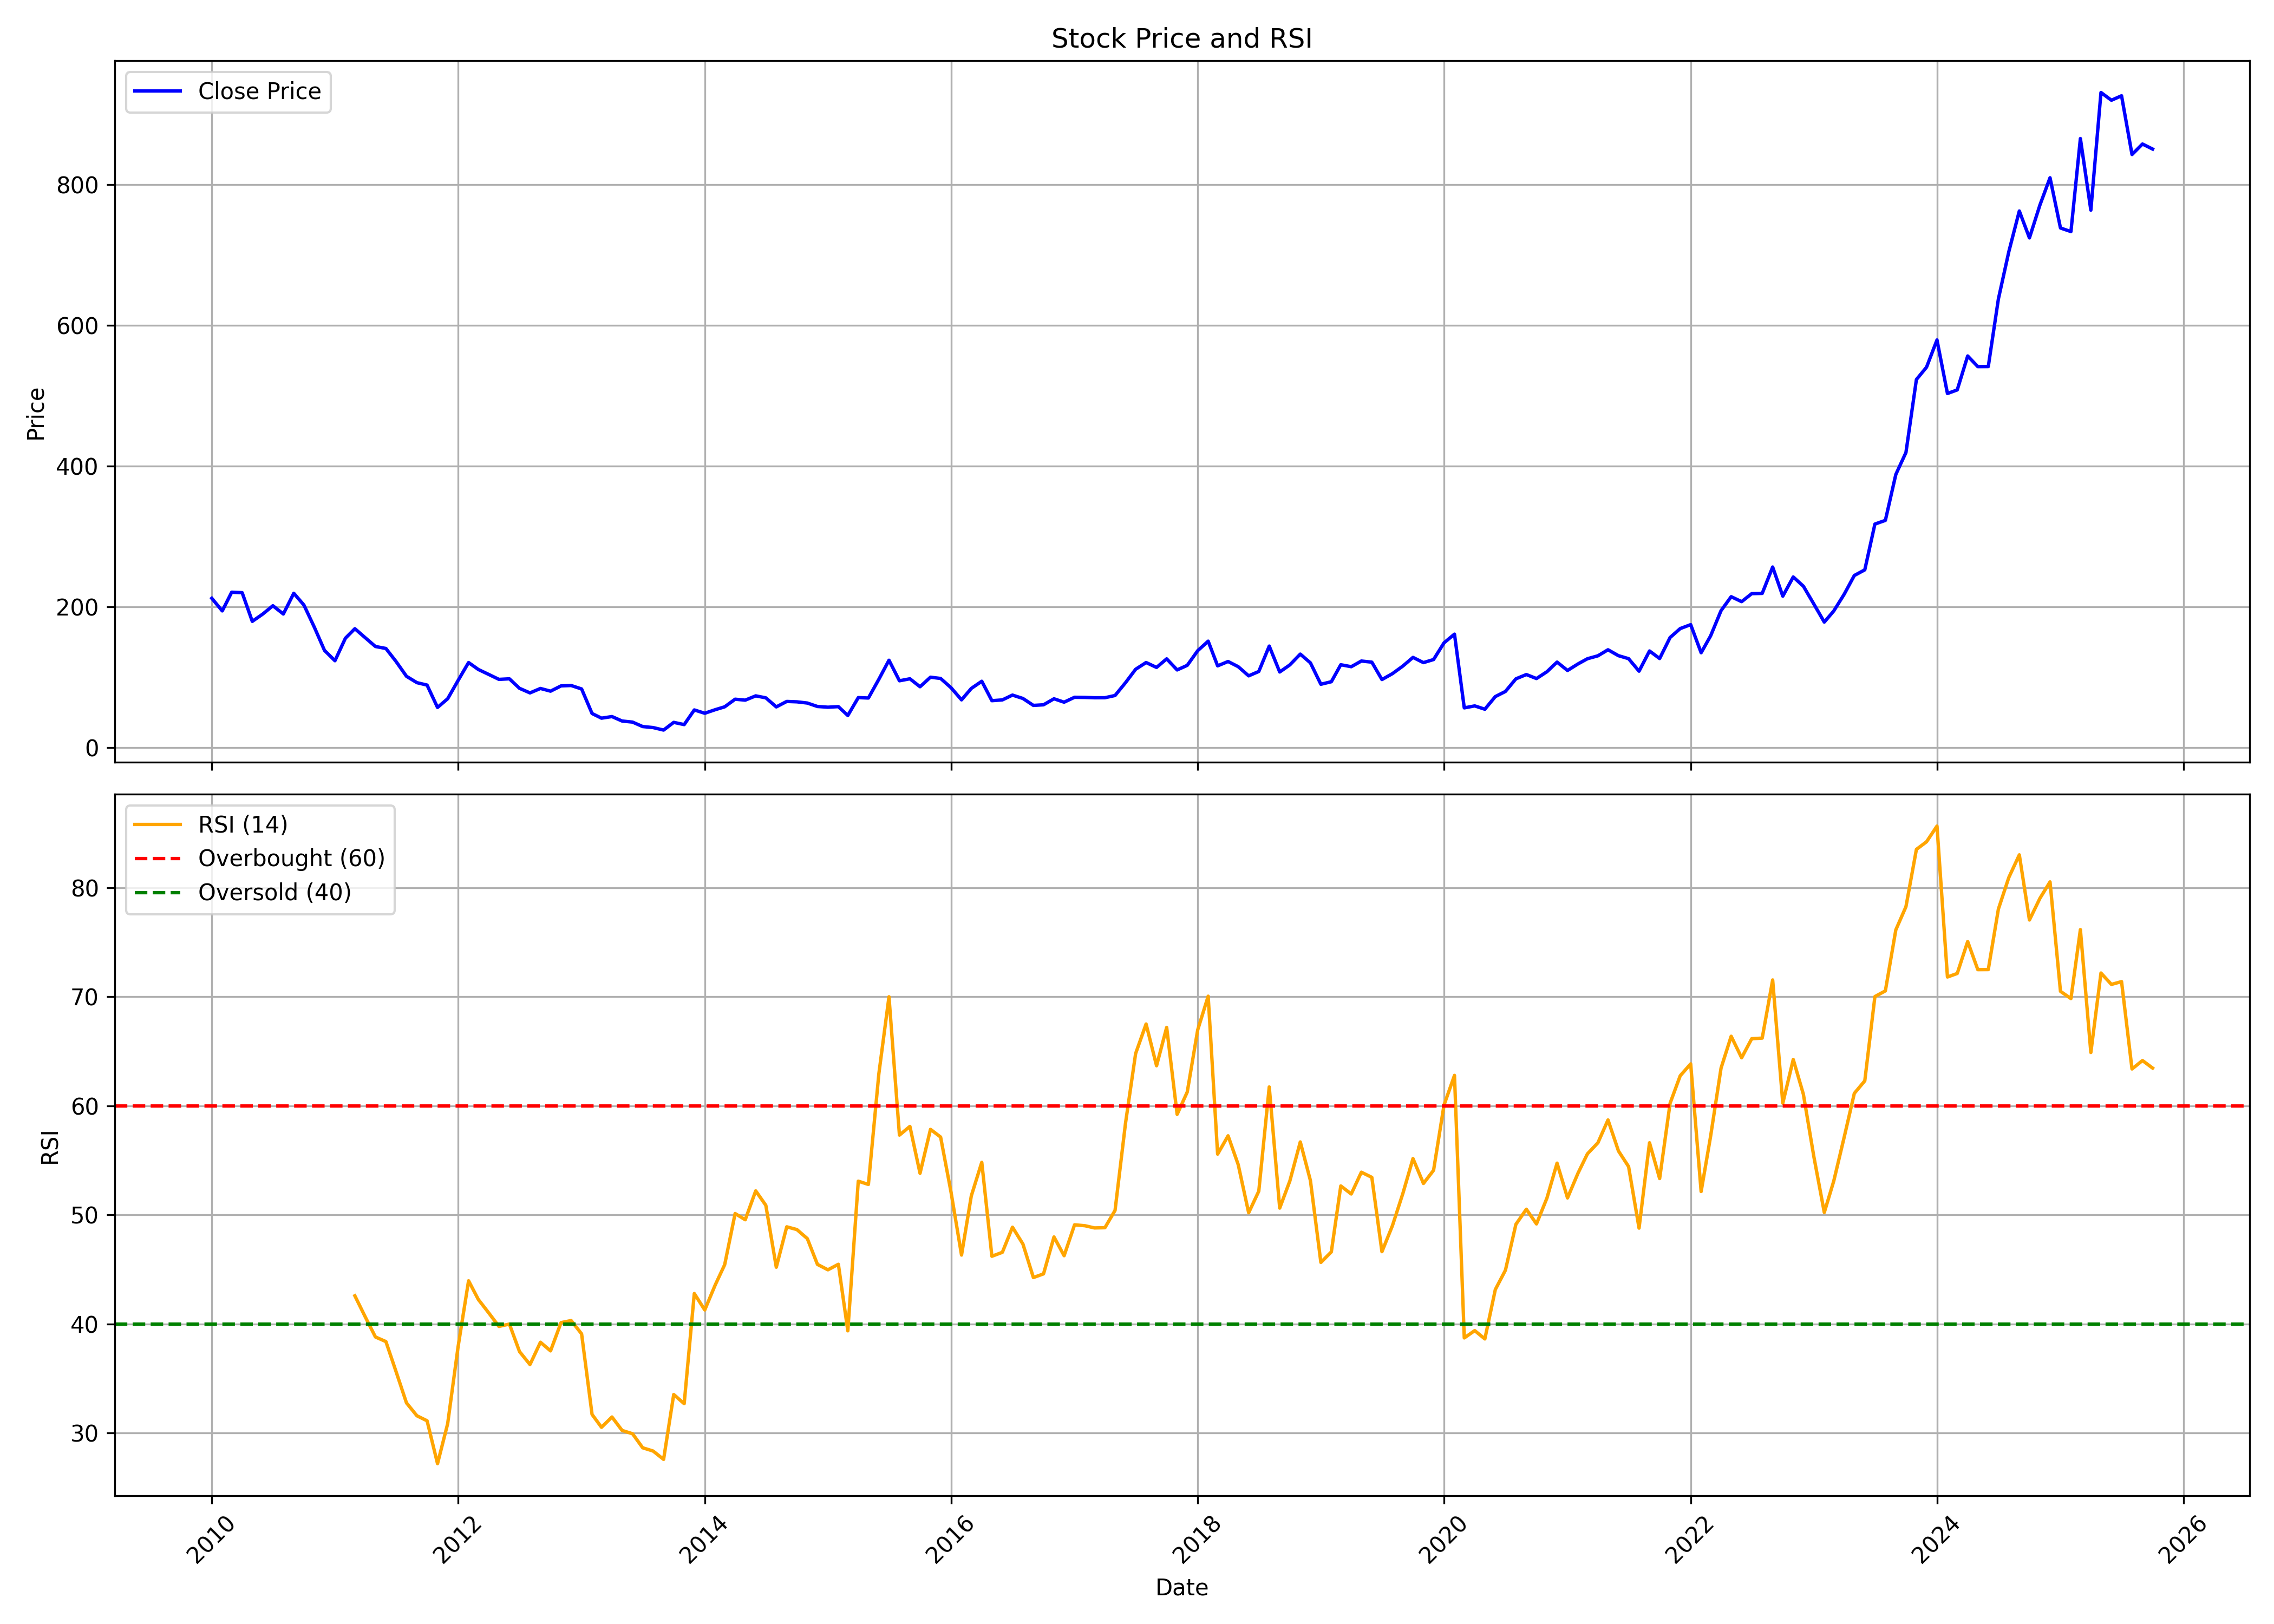

The table this chart was drawn from, first rows:
, date, symbol, open, high, low, close, volume, rsi
0, 2010-01-01, WELCORP, 219.2, 231.6, 201.1, 211.9, 22733103, 
1, 2010-02-01, WELCORP, 210, 218, 184.2, 194.1, 18272041, 
2, 2010-03-01, WELCORP, 194.1, 230.1, 194.1, 220.6, 32024348, 
3, 2010-04-01, WELCORP, 222.1, 238.8, 210.3, 219.9, 38809283, 
4, 2010-05-01, WELCORP, 217.2, 226.9, 171.8, 179.2, 20425204, 
5, 2010-06-01, WELCORP, 183, 200.8, 172.1, 189.6, 20036528, 
6, 2010-07-01, WELCORP, 188.8, 209.3, 184.4, 201.4, 13971707, 
7, 2010-08-01, WELCORP, 202.5, 208.8, 188.4, 189.7, 10447150, 
8, 2010-09-01, WELCORP, 190.1, 220.8, 190.1, 219.1, 17188092, 
9, 2010-10-01, WELCORP, 218.9, 223.7, 197.5, 202.4, 10040837, 
10, 2010-11-01, WELCORP, 203, 222.9, 157.1, 170.8, 11749361, 
11, 2010-12-01, WELCORP, 170, 187.1, 118.2, 137.9, 67807752, 
12, 2011-01-01, WELCORP, 139.5, 146.9, 116.9, 123.3, 20345530, 
13, 2011-02-01, WELCORP, 124, 160.1, 120.4, 155.3, 20255553, 
14, 2011-03-01, WELCORP, 158.4, 170.4, 141.8, 168.8, 12976064, 42.58
15, 2011-04-01, WELCORP, 169.3, 176.3, 154.6, 155.8, 10078624, 40.63
16, 2011-05-01, WELCORP, 156.2, 158.9, 129.5, 143.5, 7014218, 38.8
17, 2011-06-01, WELCORP, 144, 148.5, 120.6, 140.7, 14713272, 38.38
18, 2011-07-01, WELCORP, 143.3, 146.5, 119.4, 122.2, 6677240, 35.64
19, 2011-08-01, WELCORP, 125.1, 127.6, 97.48, 101.1, 6665526, 32.76
20, 2011-09-01, WELCORP, 101.1, 109.3, 88.3, 92.09, 11112697, 31.58
21, 2011-10-01, WELCORP, 90.9, 104.7, 82.33, 88.67, 7528587, 31.12
22, 2011-11-01, WELCORP, 88.39, 90.36, 56.07, 56.89, 18635624, 27.19
23, 2011-12-01, WELCORP, 60.8, 74.1, 53.27, 69.24, 37751639, 30.85
24, 2012-01-01, WELCORP, 68.42, 106.6, 67.18, 95.26, 28017893, 37.92
25, 2012-02-01, WELCORP, 96.17, 129.1, 90.65, 120.7, 30895908, 43.95
26, 2012-03-01, WELCORP, 118.4, 123.8, 103.4, 110.8, 30302541, 42.24
27, 2012-04-01, WELCORP, 111.5, 116.7, 96.91, 103.7, 19881369, 41
28, 2012-05-01, WELCORP, 103.2, 105.1, 90.2, 96.78, 29510133, 39.77
29, 2012-06-01, WELCORP, 97.36, 104.2, 94.19, 97.57, 10354710, 39.99
30, 2012-07-01, WELCORP, 97.94, 100.8, 81.31, 84.06, 11760741, 37.46
31, 2012-08-01, WELCORP, 82.54, 92.21, 68.34, 77.56, 12903711, 36.27
32, 2012-09-01, WELCORP, 79.24, 87.26, 75.93, 83.87, 14549493, 38.32
33, 2012-10-01, WELCORP, 84.95, 85.19, 78.62, 80.02, 6288307, 37.53
34, 2012-11-01, WELCORP, 80.06, 89.62, 79.48, 87.51, 17668517, 40.12
35, 2012-12-01, WELCORP, 87.55, 93.47, 82.46, 88.05, 27449352, 40.31
36, 2013-01-01, WELCORP, 88.67, 91.61, 74.73, 83.17, 18576051, 39.09
37, 2013-02-01, WELCORP, 82.59, 83.13, 46.8, 48.29, 51837344, 31.7
38, 2013-03-01, WELCORP, 45.6, 50.81, 36.12, 41.67, 27923613, 30.52
39, 2013-04-01, WELCORP, 42.45, 52.88, 38.98, 43.94, 27128839, 31.47
40, 2013-05-01, WELCORP, 43.94, 44.44, 36.41, 37.61, 5951896, 30.24
41, 2013-06-01, WELCORP, 37.61, 44.27, 32.98, 36.08, 4775969, 29.93
42, 2013-07-01, WELCORP, 35.75, 38.98, 28.96, 29.75, 2629718, 28.64
43, 2013-08-01, WELCORP, 30.74, 32.89, 22.18, 28.3, 6096469, 28.35
44, 2013-09-01, WELCORP, 28.72, 32.89, 23.34, 24.74, 5450864, 27.58
45, 2013-10-01, WELCORP, 25.21, 37.31, 24.45, 35.71, 9897603, 33.53
46, 2013-11-01, WELCORP, 36.09, 36.8, 26.93, 32.52, 4464262, 32.69
47, 2013-12-01, WELCORP, 33.02, 56.04, 29.2, 53.36, 14775454, 42.78
48, 2014-01-01, WELCORP, 54.49, 58.23, 44.2, 48.65, 6920539, 41.28
49, 2014-02-01, WELCORP, 48.73, 55.79, 48.06, 53.69, 2377525, 43.57
50, 2014-03-01, WELCORP, 53.19, 62.89, 52.14, 57.77, 5039716, 45.42
51, 2014-04-01, WELCORP, 57.98, 71, 57.14, 68.61, 10392888, 50.12
52, 2014-05-01, WELCORP, 68.61, 76.84, 62.35, 67.26, 6293379, 49.55
53, 2014-06-01, WELCORP, 68.02, 91.08, 66.59, 73.35, 13781548, 52.2
54, 2014-07-01, WELCORP, 74.34, 80.17, 68.77, 70.54, 4657051, 50.87
55, 2014-08-01, WELCORP, 68.68, 73.92, 57.57, 57.66, 5435962, 45.2
56, 2014-09-01, WELCORP, 56.69, 71.39, 56.69, 65.43, 7056512, 48.9
57, 2014-10-01, WELCORP, 64.25, 70.92, 62.6, 64.88, 3322520, 48.65
58, 2014-11-01, WELCORP, 64.71, 68.85, 60.07, 63.15, 4945613, 47.82
59, 2014-12-01, WELCORP, 62.52, 67.59, 51.2, 58.25, 4087415, 45.45
... 130 more rows
